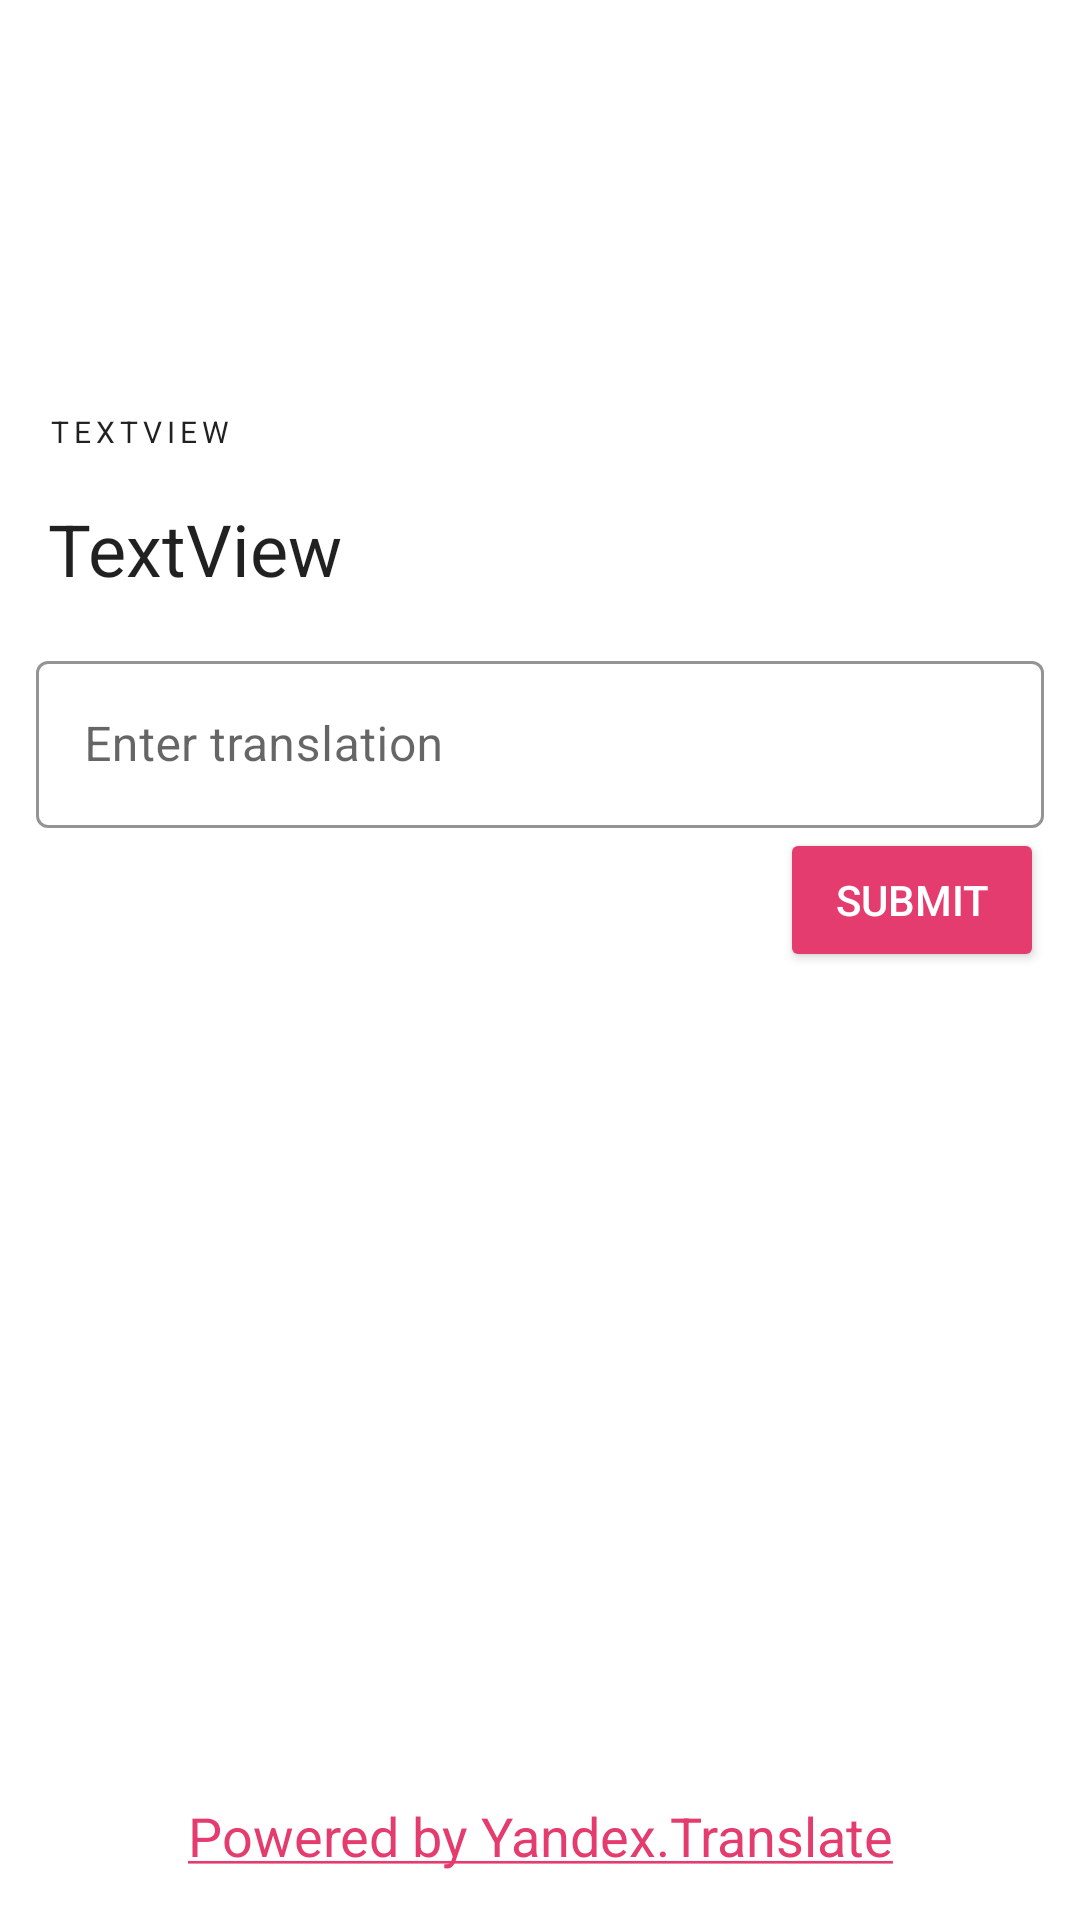

Produce the Android XML layout that renders to this screen, including the resource entries it uses.
<!-- AndroidManifest.xml: application theme AppTheme -->
<!-- res/layout/activity_quiz_test.xml -->
<?xml version="1.0" encoding="utf-8"?>
<androidx.constraintlayout.widget.ConstraintLayout xmlns:android="http://schemas.android.com/apk/res/android"
    xmlns:app="http://schemas.android.com/apk/res-auto"
    xmlns:tools="http://schemas.android.com/tools"
    android:layout_width="match_parent"
    android:layout_height="match_parent"
    android:background="#FFFFFF"
    tools:context=".ui.learn.QuizTest">

    <TextView
        android:id="@+id/yandexCredit4"
        android:layout_width="wrap_content"
        android:layout_height="wrap_content"
        android:layout_marginBottom="16dp"
        android:text="@string/yandex"
        android:textSize="18sp"
        app:layout_constraintBottom_toBottomOf="parent"
        app:layout_constraintEnd_toEndOf="parent"
        app:layout_constraintHorizontal_bias="0.5"
        app:layout_constraintStart_toStartOf="parent" />

    <TextView
        android:id="@+id/progress"
        android:layout_width="0dp"
        android:layout_height="wrap_content"
        android:layout_marginStart="16dp"
        android:layout_marginLeft="16dp"
        android:layout_marginEnd="16dp"
        android:layout_marginRight="16dp"
        android:layout_marginBottom="16dp"
        android:text="TextView"
        android:textAppearance="@style/TextAppearance.MaterialComponents.Overline"
        app:layout_constraintBottom_toTopOf="@+id/question"
        app:layout_constraintEnd_toEndOf="parent"
        app:layout_constraintStart_toStartOf="parent"
        app:layout_constraintTop_toBottomOf="@+id/easyFlipView" />

    <TextView
        android:id="@+id/question"
        android:layout_width="0dp"
        android:layout_height="wrap_content"
        android:layout_marginStart="16dp"
        android:layout_marginLeft="16dp"
        android:layout_marginEnd="16dp"
        android:layout_marginRight="16dp"
        android:layout_marginBottom="16dp"
        android:text="TextView"
        android:textAppearance="@style/TextAppearance.MaterialComponents.Headline5"
        android:textSize="24sp"
        app:layout_constraintBottom_toTopOf="@+id/input"
        app:layout_constraintEnd_toEndOf="parent"
        app:layout_constraintStart_toStartOf="parent" />

    <com.google.android.material.textfield.TextInputLayout
            android:id="@+id/input"
            android:layout_width="0dp"
            android:hint="Enter translation"
            android:layout_height="wrap_content"
            android:layout_marginStart="12dp"
            android:layout_marginLeft="12dp"
            android:layout_marginEnd="12dp"
            android:layout_marginRight="12dp"
            app:boxStrokeColor="@color/colorAccent"
            app:hintTextColor="@color/colorAccent"
            app:layout_constraintBottom_toTopOf="@+id/submit"
            app:layout_constraintEnd_toEndOf="parent"
            app:layout_constraintStart_toStartOf="parent"
            app:endIconMode="clear_text"
            style="@style/Widget.MaterialComponents.TextInputLayout.OutlinedBox">

        <com.google.android.material.textfield.TextInputEditText
            android:id="@+id/input1"
            android:layout_width="match_parent"
            android:singleLine="true"
            android:layout_height="wrap_content"
            />
    </com.google.android.material.textfield.TextInputLayout>

    <Button
        android:id="@+id/submit"
        android:layout_width="wrap_content"
        android:layout_height="wrap_content"
        android:backgroundTint="@color/colorAccent"
        android:text="submit"
        android:textColor="@android:color/background_light"
        app:layout_constraintBottom_toTopOf="@+id/yandexCredit4"
        app:layout_constraintEnd_toEndOf="@+id/input"
        app:layout_constraintTop_toTopOf="parent" />

</androidx.constraintlayout.widget.ConstraintLayout>
<!-- resources referenced by this layout -->
<resources>
  <color name="colorAccent">#E43C6F</color>
  <string name="yandex"><a href="http://translate.yandex.com/">Powered by Yandex.Translate</a></string>
  <style name="AppTheme" parent="Theme.MaterialComponents.Light.DarkActionBar">
          
          <item name="colorPrimary">@color/colorPrimary</item>
          <item name="colorPrimaryDark">@color/colorPrimaryDark</item>
          <item name="colorAccent">@color/colorAccent</item>
      </style>
  <color name="colorPrimary">#37618B</color>
  <color name="colorPrimaryDark">#1E3C69</color>
</resources>
